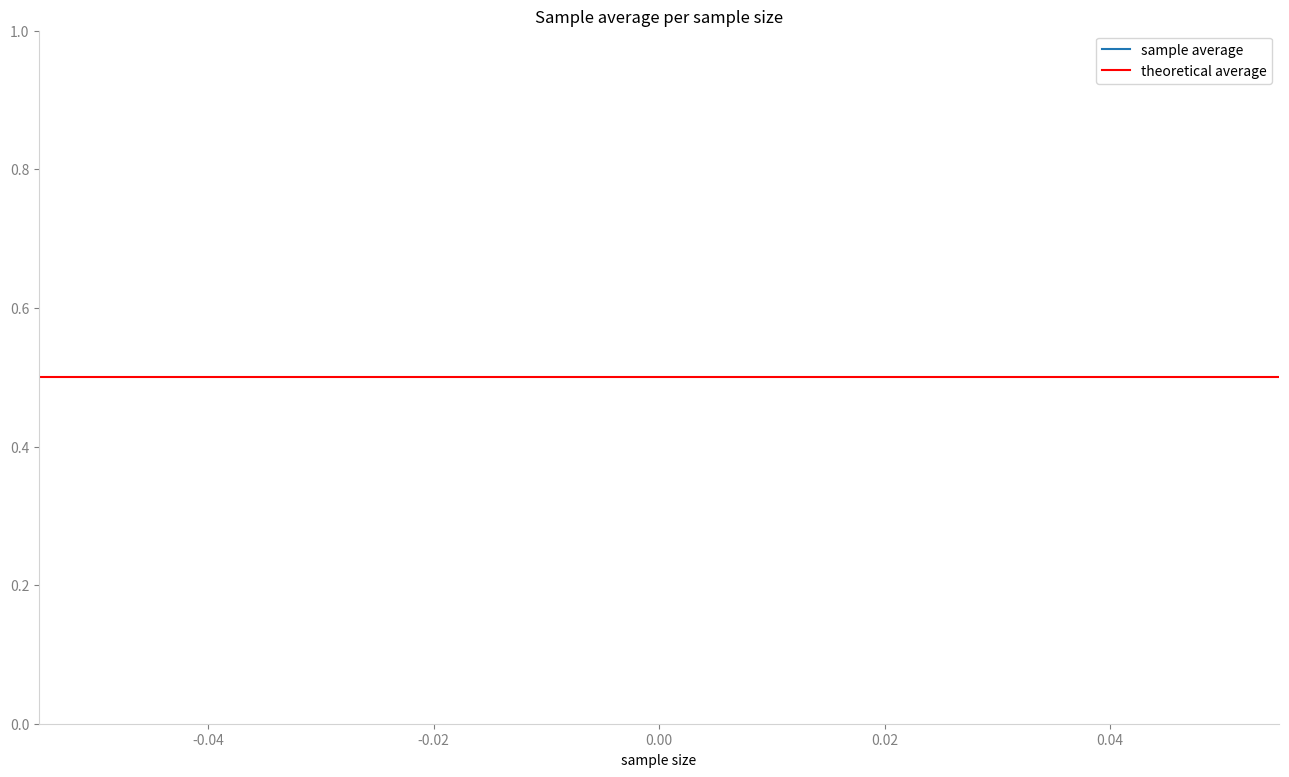

Write the Python code that produced this figure.
import numpy as np
import matplotlib.pyplot as plt
from matplotlib import animation

# parameters
max_sample_size  = 500
theoretical_mean = 0.5

# dynamic plot
sample_sizes, sample_averages = [0], [0]
fig, ax = plt.subplots(1, 1, figsize = (16, 9))
line, = ax.plot(sample_sizes, sample_averages)
plt.axhline(y=theoretical_mean, color='r', linestyle='-')
plt.legend(('sample average','theoretical average'))
plt.ylim(0, 1)
ax.set_title('Sample average per sample size')
ax.set_xlabel('sample size')
ax.spines['top'].set_visible(False)
ax.spines['right'].set_visible(False)
ax.spines['bottom'].set_color('lightgrey')
ax.spines['left'].set_color('lightgrey')
ax.tick_params(axis='x', colors='grey')
ax.tick_params(axis='y', colors='grey')

def animate(i):
    sample_sizes.append(i)
    sample_averages.append(np.random.randint(2, size=i).mean())
    line.set_data(sample_sizes,sample_averages)
    plt.xlim(min(sample_sizes), max(sample_sizes))

anim = animation.FuncAnimation(fig,
    animate,
    max_sample_size,
    interval = 1,
    repeat=False)
plt.show()